Photos from the image-classification dataset "cleaned" in the GitHub repository massamba0809/atelier_prepa_donnees_images. Its 6 classes are: cardboard, glass, metal, paper, plastic, trash.

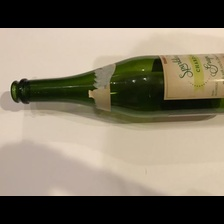
Label: glass

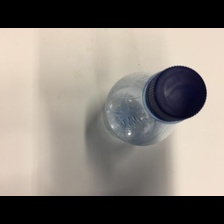
Label: plastic

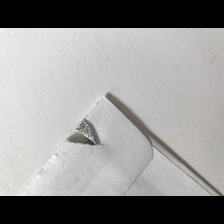
Label: paper

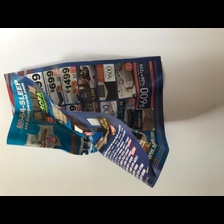
Label: paper

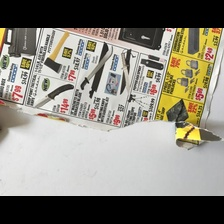
Label: paper

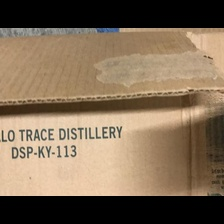
Label: cardboard
